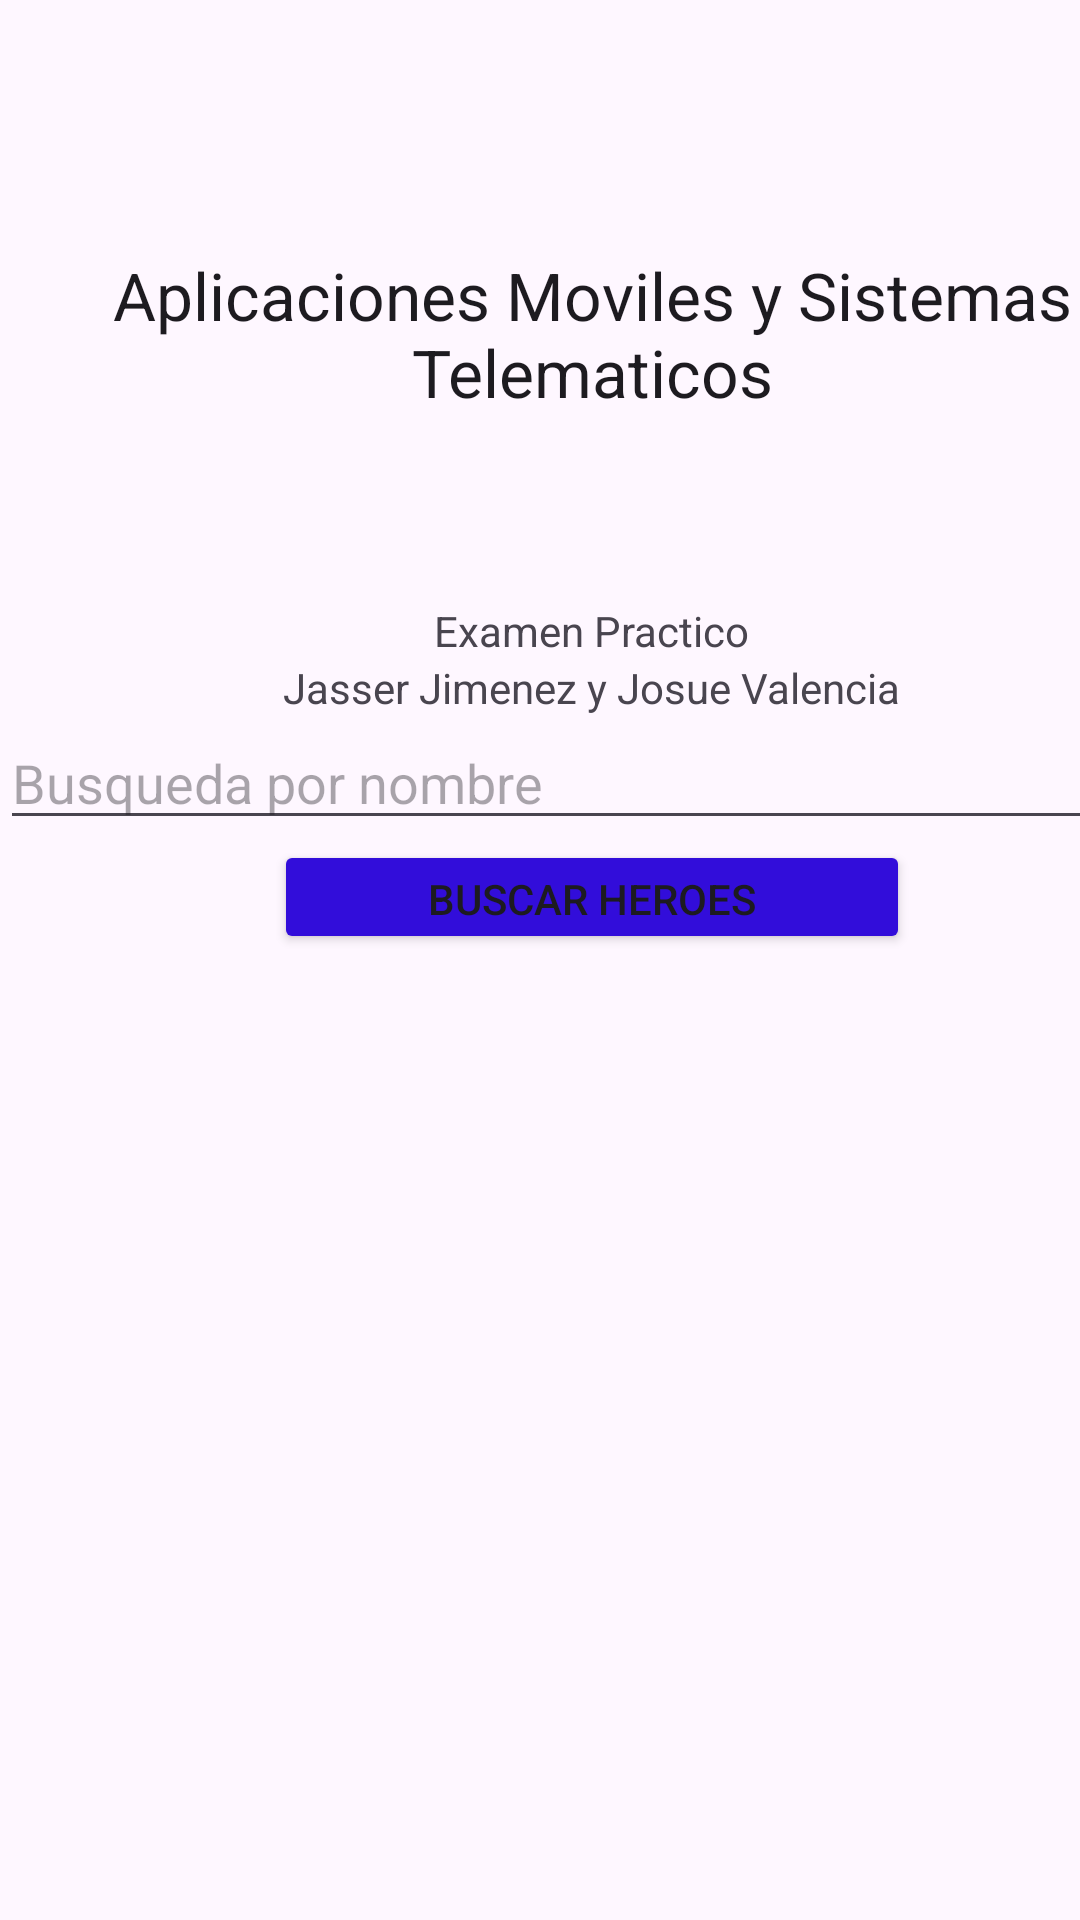

Layout XML and referenced resources for this Android screen:
<!-- AndroidManifest.xml: application theme Theme.TheHeroProject_G2 -->
<!-- res/layout/activity_main.xml -->
<?xml version="1.0" encoding="utf-8"?>
<androidx.constraintlayout.widget.ConstraintLayout xmlns:android="http://schemas.android.com/apk/res/android"
    xmlns:app="http://schemas.android.com/apk/res-auto"
    xmlns:tools="http://schemas.android.com/tools"
    android:layout_width="match_parent"
    android:layout_height="match_parent"
    tools:context=".MainActivity">

        <LinearLayout
            android:layout_width="395dp"
            android:layout_height="340dp"
            android:orientation="vertical"
            android:gravity="center"
            tools:layout_editor_absoluteX="8dp"
            tools:layout_editor_absoluteY="8dp"
            tools:ignore="MissingConstraints">
        <TextView
            android:id="@+id/txttitulo"
            android:layout_width="match_parent"
            android:layout_height="179dp"
            android:gravity="center"
            android:text="Aplicaciones Moviles y Sistemas Telematicos"
            android:textAppearance="@style/TextAppearance.AppCompat.Large"
            app:layout_constraintBottom_toTopOf="@+id/txtsubtitulo"
            tools:layout_editor_absoluteX="29dp" />

        <TextView
            android:id="@+id/txtsubtitulo"
            android:layout_width="wrap_content"
            android:layout_height="wrap_content"
            android:text="Examen Practico"
            tools:layout_editor_absoluteX="167dp"
            tools:layout_editor_absoluteY="146dp"/>

        <TextView
            android:id="@+id/txtnombres"
            android:layout_width="wrap_content"
            android:layout_height="wrap_content"
            android:text="Jasser Jimenez y Josue Valencia"
            tools:layout_editor_absoluteX="119dp"
            tools:layout_editor_absoluteY="195dp" />

        <EditText
            android:id="@+id/editTextHeroName"
            android:layout_width="match_parent"
            android:layout_height="wrap_content"
            android:ems="10"
            android:hint="Busqueda por nombre"
            android:inputType="text"
            tools:layout_editor_absoluteX="29dp"
            tools:layout_editor_absoluteY="240dp" />

        <Button
            android:id="@+id/buttonSearch"
            android:layout_width="212dp"
            android:layout_height="38dp"
            android:layout_gravity="center"
            android:onClick="irMenuPrincipal"
            android:text="Buscar Heroes"
            app:backgroundTint="#320DDA" />
        </LinearLayout>

</androidx.constraintlayout.widget.ConstraintLayout>
<!-- resources referenced by this layout -->
<resources>
  <style name="Theme.TheHeroProject_G2" parent="Base.Theme.TheHeroProject_G2" />
  <style name="Base.Theme.TheHeroProject_G2" parent="Theme.Material3.DayNight.NoActionBar">
          
          
      </style>
</resources>
